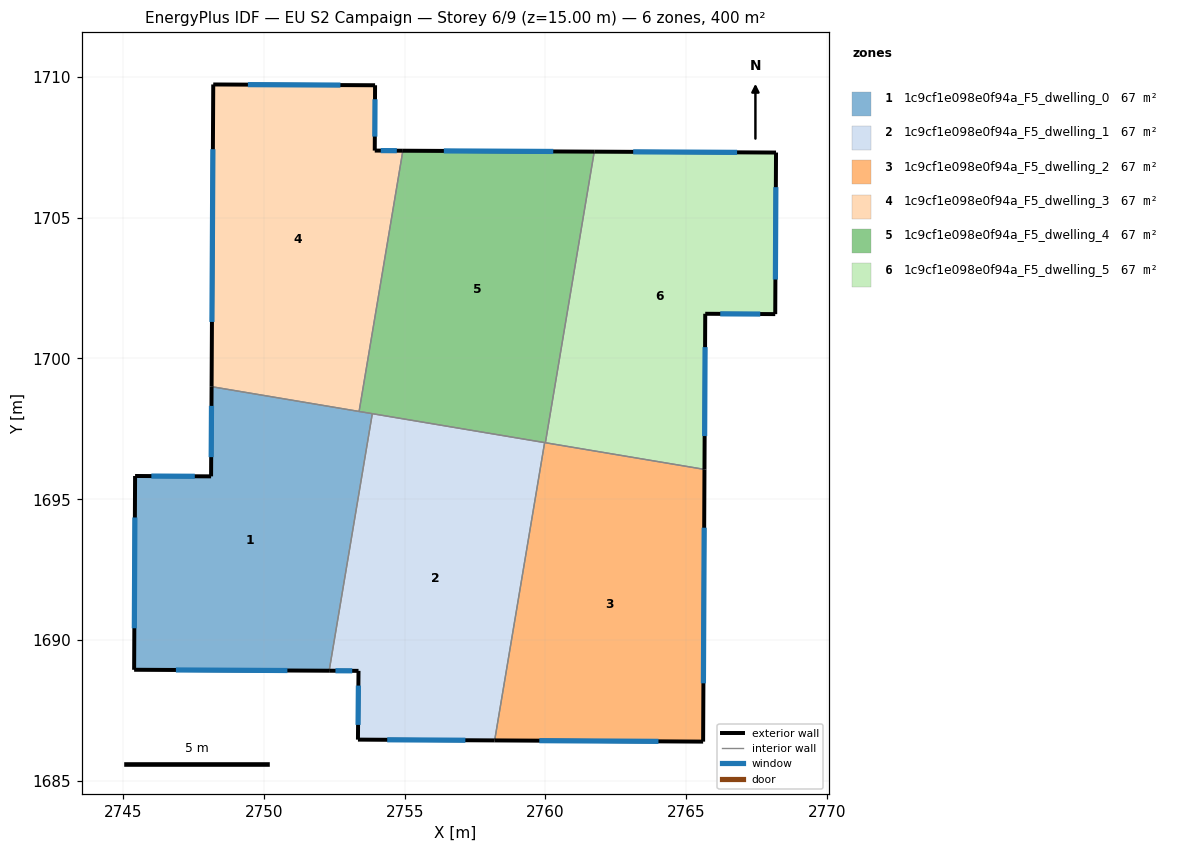
=== STOREY PLAN SPEC (per zone: floor XY polygon, exterior-wall plan segments, windows/doors) ===
zone 1: 1c9cf1e098e0f94a_F5_dwelling_0  (66.7 m²)
  floor: (2753.85, 1698.04) (2752.32, 1688.91) (2745.39, 1688.95) (2745.43, 1695.83) (2748.12, 1695.81) (2748.14, 1699.00)
  exterior wall: (2748.14, 1699.00) – (2748.12, 1695.81)  [3.2 m]
    window: (2748.14, 1698.32) – (2748.13, 1696.50)  [3.1 m²]
  exterior wall: (2745.39, 1688.95) – (2752.32, 1688.91)  [6.9 m]
    window: (2746.88, 1688.94) – (2750.84, 1688.92)  [6.8 m²]
  exterior wall: (2745.43, 1695.83) – (2745.39, 1688.95)  [6.9 m]
    window: (2745.42, 1694.35) – (2745.40, 1690.42)  [6.7 m²]
  exterior wall: (2748.12, 1695.81) – (2745.43, 1695.83)  [2.7 m]
    window: (2747.55, 1695.82) – (2746.00, 1695.82)  [2.6 m²]
  interior walls: 3
zone 2: 1c9cf1e098e0f94a_F5_dwelling_1  (66.7 m²)
  floor: (2759.97, 1697.01) (2758.20, 1686.44) (2753.34, 1686.46) (2753.36, 1688.91) (2752.32, 1688.91) (2753.85, 1698.04)
  exterior wall: (2753.34, 1686.46) – (2758.20, 1686.44)  [4.9 m]
    window: (2754.38, 1686.46) – (2757.16, 1686.44)  [4.8 m²]
  exterior wall: (2753.36, 1688.91) – (2753.34, 1686.46)  [2.4 m]
    window: (2753.36, 1688.38) – (2753.35, 1686.99)  [2.4 m²]
  exterior wall: (2752.32, 1688.91) – (2753.36, 1688.91)  [1.0 m]
    window: (2752.54, 1688.91) – (2753.14, 1688.91)  [1.0 m²]
  interior walls: 3
zone 3: 1c9cf1e098e0f94a_F5_dwelling_2  (66.7 m²)
  floor: (2765.65, 1696.06) (2765.60, 1686.39) (2758.20, 1686.44) (2759.97, 1697.01)
  exterior wall: (2765.60, 1686.39) – (2765.65, 1696.06)  [9.7 m]
    window: (2765.61, 1688.46) – (2765.64, 1693.99)  [9.5 m²]
  exterior wall: (2758.20, 1686.44) – (2765.60, 1686.39)  [7.4 m]
    window: (2759.78, 1686.43) – (2764.01, 1686.40)  [7.3 m²]
  interior walls: 3
zone 4: 1c9cf1e098e0f94a_F5_dwelling_3  (66.7 m²)
  floor: (2753.95, 1709.70) (2753.94, 1707.38) (2754.94, 1707.38) (2753.38, 1698.12) (2748.14, 1699.00) (2748.20, 1709.73)
  exterior wall: (2748.20, 1709.73) – (2748.14, 1699.00)  [10.7 m]
    window: (2748.19, 1707.43) – (2748.16, 1701.30)  [10.5 m²]
  exterior wall: (2753.95, 1709.70) – (2748.20, 1709.73)  [5.7 m]
    window: (2752.72, 1709.71) – (2749.43, 1709.73)  [5.6 m²]
  exterior wall: (2753.94, 1707.38) – (2753.95, 1709.70)  [2.3 m]
    window: (2753.94, 1707.88) – (2753.95, 1709.21)  [2.3 m²]
  exterior wall: (2754.94, 1707.38) – (2753.94, 1707.38)  [1.0 m]
    window: (2754.72, 1707.38) – (2754.15, 1707.38)  [1.0 m²]
  interior walls: 2
zone 5: 1c9cf1e098e0f94a_F5_dwelling_4  (66.7 m²)
  floor: (2761.73, 1707.35) (2760.00, 1697.01) (2753.38, 1698.12) (2754.94, 1707.38)
  exterior wall: (2761.73, 1707.35) – (2754.94, 1707.38)  [6.8 m]
    window: (2760.28, 1707.35) – (2756.39, 1707.37)  [6.7 m²]
  interior walls: 5
zone 6: 1c9cf1e098e0f94a_F5_dwelling_5  (66.7 m²)
  floor: (2768.19, 1707.31) (2768.16, 1701.58) (2765.67, 1701.59) (2765.65, 1696.06) (2760.00, 1697.01) (2761.73, 1707.35)
  exterior wall: (2765.65, 1696.06) – (2765.67, 1701.59)  [5.5 m]
    window: (2765.65, 1697.24) – (2765.67, 1700.40)  [5.4 m²]
  exterior wall: (2768.19, 1707.31) – (2761.73, 1707.35)  [6.5 m]
    window: (2766.81, 1707.32) – (2763.12, 1707.34)  [6.3 m²]
  exterior wall: (2768.16, 1701.58) – (2768.19, 1707.31)  [5.7 m]
    window: (2768.17, 1702.81) – (2768.18, 1706.08)  [5.6 m²]
  exterior wall: (2765.67, 1701.59) – (2768.16, 1701.58)  [2.5 m]
    window: (2766.21, 1701.59) – (2767.63, 1701.58)  [2.4 m²]
  interior walls: 2

=== DERIVED (storey summary) ===
Building: EU S2 Campaign
Storey: 6 of 9  (floor level z = 15.00 m)
Storey gross floor area: 399.9 m²
Zones on this storey: 6
  - 1c9cf1e098e0f94a_F5_dwelling_0: floor 66.7 m²; exterior wall 19.7 m (59.1 m²); 4 window(s) 19.3 m²; WWR 32.7%
  - 1c9cf1e098e0f94a_F5_dwelling_1: floor 66.7 m²; exterior wall 8.3 m (25.0 m²); 3 window(s) 8.2 m²; WWR 32.7%
  - 1c9cf1e098e0f94a_F5_dwelling_2: floor 66.7 m²; exterior wall 17.1 m (51.2 m²); 2 window(s) 16.7 m²; WWR 32.7%
  - 1c9cf1e098e0f94a_F5_dwelling_3: floor 66.7 m²; exterior wall 19.8 m (59.4 m²); 4 window(s) 19.4 m²; WWR 32.7%
  - 1c9cf1e098e0f94a_F5_dwelling_4: floor 66.7 m²; exterior wall 6.8 m (20.4 m²); 1 window(s) 6.7 m²; WWR 32.7%
  - 1c9cf1e098e0f94a_F5_dwelling_5: floor 66.7 m²; exterior wall 20.2 m (60.6 m²); 4 window(s) 19.8 m²; WWR 32.7%
Zone adjacency (shared interzone walls):
  - 1c9cf1e098e0f94a_F5_dwelling_0 ↔ 1c9cf1e098e0f94a_F5_dwelling_1
  - 1c9cf1e098e0f94a_F5_dwelling_0 ↔ 1c9cf1e098e0f94a_F5_dwelling_3
  - 1c9cf1e098e0f94a_F5_dwelling_0 ↔ 1c9cf1e098e0f94a_F5_dwelling_4
  - 1c9cf1e098e0f94a_F5_dwelling_1 ↔ 1c9cf1e098e0f94a_F5_dwelling_2
  - 1c9cf1e098e0f94a_F5_dwelling_1 ↔ 1c9cf1e098e0f94a_F5_dwelling_4
  - 1c9cf1e098e0f94a_F5_dwelling_2 ↔ 1c9cf1e098e0f94a_F5_dwelling_4
  - 1c9cf1e098e0f94a_F5_dwelling_2 ↔ 1c9cf1e098e0f94a_F5_dwelling_5
  - 1c9cf1e098e0f94a_F5_dwelling_3 ↔ 1c9cf1e098e0f94a_F5_dwelling_4
  - 1c9cf1e098e0f94a_F5_dwelling_4 ↔ 1c9cf1e098e0f94a_F5_dwelling_5